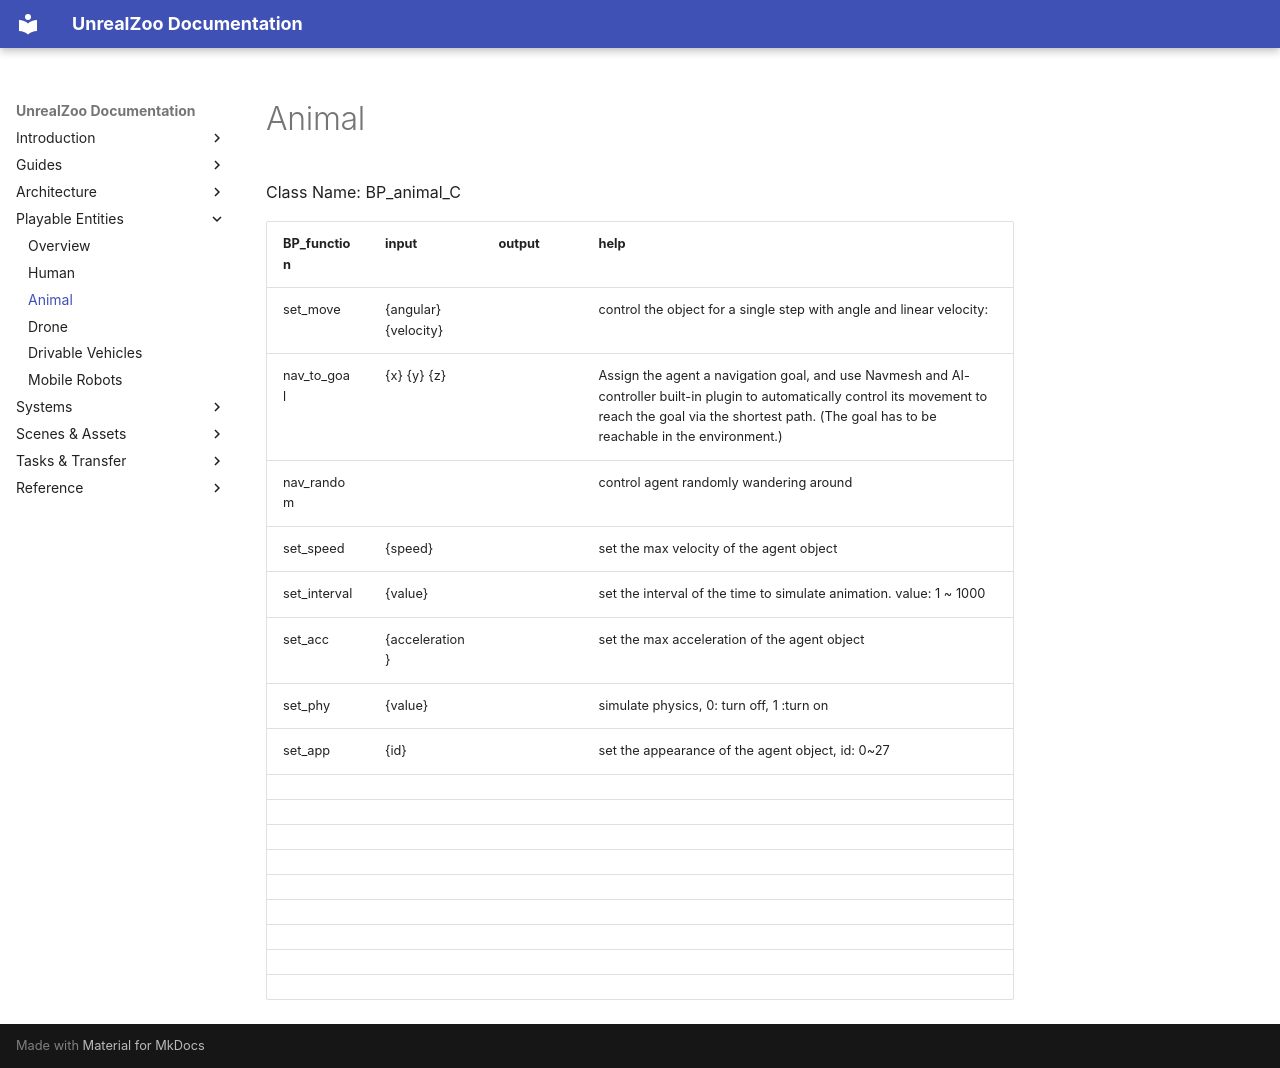

repository: UnrealZoo/unrealzoo-docs · page: animal/index.html · generator: mkdocs

# Animal

Class Name: BP_animal_C


| BP_function | input  | output  | help |
| --- | --- | --- | --- |
| set_move | {angular} {velocity} |  | control the object for a single step with angle and linear velocity: |
| nav_to_goal | {x} {y} {z} |  | Assign the agent a navigation goal, and use Navmesh and AI-controller built-in plugin to automatically control its movement to reach the goal via the shortest path. (The goal has to be reachable in the environment.) |
| nav_random |  |  | control agent randomly wandering around |
| set_speed | {speed} |  | set the max velocity of the agent object |
| set_interval | {value} |  | set the interval of the time to simulate animation. value: 1 ~ 1000 |
| set_acc | {acceleration} |  | set the max acceleration of the agent object |
| set_phy  | {value} |  | simulate physics, 0: turn off, 1 :turn on |
| set_app  | {id} |  | set the appearance of the agent object, id: 0~27 |
|  |  |  |  |
|  |  |  |  |
|  |  |  |  |
|  |  |  |  |
|  |  |  |  |
|  |  |  |  |
|  |  |  |  |
|  |  |  |  |
|  |  |  |  |
